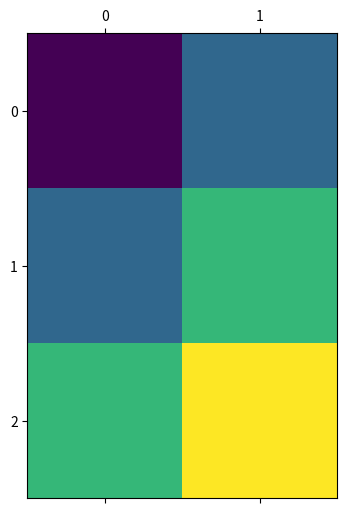

Here is the Python script that generated this plot:
import numpy as np
import matplotlib.pyplot as plt

# https://stackoverflow.com/a/57923405
def polyfit2d(x, y, z, kx=3, ky=3, order=None):
    '''
    Two dimensional polynomial fitting by least squares.
    Fits the functional form f(x,y) = z.

    Notes
    -----
    Resultant fit can be plotted with:
    np.polynomial.polynomial.polygrid2d(x, y, soln.reshape((kx+1, ky+1)))

    Parameters
    ----------
    x, y: array-like, 1d
        x and y coordinates.
    z: np.ndarray, 2d
        Surface to fit.
    kx, ky: int, default is 3
        Polynomial order in x and y, respectively.
    order: int or None, default is None
        If None, all coefficients up to maxiumum kx, ky, ie. up to and including x^kx*y^ky, are considered.
        If int, coefficients up to a maximum of kx+ky <= order are considered.

    Returns
    -------
    Return paramters from np.linalg.lstsq.

    soln: np.ndarray
        Array of polynomial coefficients.
    residuals: np.ndarray
    rank: int
    s: np.ndarray

    '''

    # # grid coords
    x, y = np.meshgrid(x, y)
    # coefficient array, up to x^kx, y^ky
    coeffs = np.ones((kx+1, ky+1))

    # solve array
    a = np.zeros((coeffs.size, x.size))

    # for each coefficient produce array x^i, y^j
    for index, (j, i) in enumerate(np.ndindex(coeffs.shape)):
        # do not include powers greater than order
        if order is not None and i + j > order:
            arr = np.zeros_like(x)
        else:
            arr = coeffs[i, j] * x**i * y**j
        a[index] = arr.ravel()

    # do leastsq fitting and return leastsq result
    return np.linalg.lstsq(a.T, np.ravel(z), rcond=None)

gx = np.asarray(range(3))
gy = np.asarray(range(2))
gv = np.asarray(([0, 1, 2], [1, 2, 3]))

f, *_ = polyfit2d(gx, gy, gv, order=1)

r = np.polynomial.polynomial.polygrid2d(gx, gy, f.reshape(4, 4))
print(gv.shape, r.shape) # why don't these match

plt.matshow(r)
plt.show()
